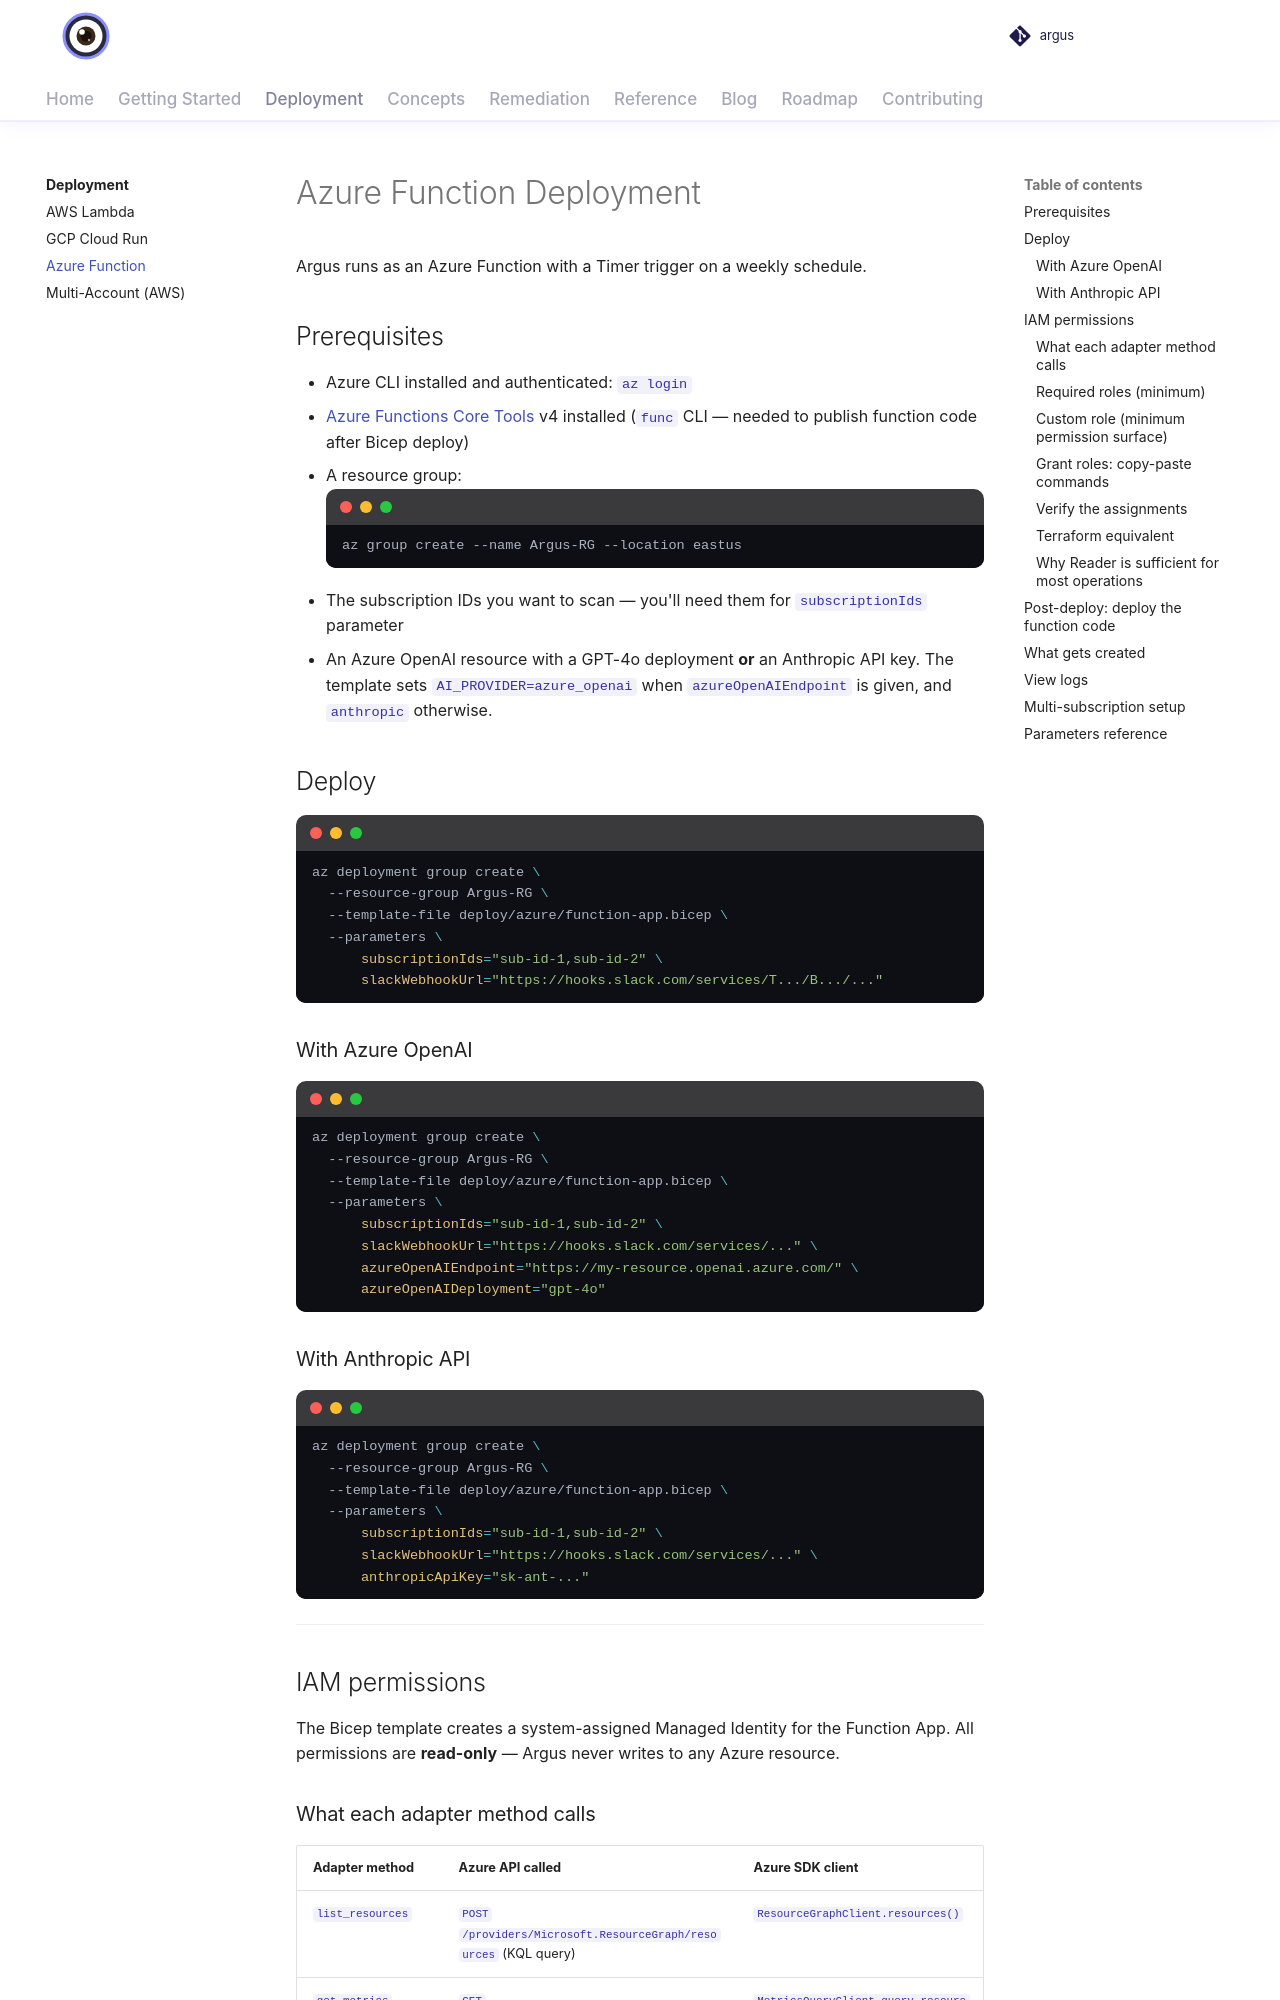

repository: vamshisiddarth/argus · page: 0.6.0/deployment/azure/index.html · generator: mkdocs

# Azure Function Deployment

Argus runs as an Azure Function with a Timer trigger on a weekly schedule.

## Prerequisites

- Azure CLI installed and authenticated: `az login`
- [Azure Functions Core Tools](https://learn.microsoft.com/en-us/azure/azure-functions/functions-run-local) v4 installed (`func` CLI — needed to publish function code after Bicep deploy)
- A resource group:
  ```bash
  az group create --name Argus-RG --location eastus
  ```
- The subscription IDs you want to scan — you'll need them for `subscriptionIds` parameter
- An Azure OpenAI resource with a GPT-4o deployment **or** an Anthropic API key. The template sets `AI_PROVIDER=azure_openai` when `azureOpenAIEndpoint` is given, and `anthropic` otherwise.

## Deploy

```bash
az deployment group create \
  --resource-group Argus-RG \
  --template-file deploy/azure/function-app.bicep \
  --parameters \
      subscriptionIds="sub-id-1,sub-id-2" \
      slackWebhookUrl="https://hooks.slack.com/services/T.../B.../..."
```

### With Azure OpenAI

```bash
az deployment group create \
  --resource-group Argus-RG \
  --template-file deploy/azure/function-app.bicep \
  --parameters \
      subscriptionIds="sub-id-1,sub-id-2" \
      slackWebhookUrl="https://hooks.slack.com/services/..." \
      azureOpenAIEndpoint="https://my-resource.openai.azure.com/" \
      azureOpenAIDeployment="gpt-4o"
```

### With Anthropic API

```bash
az deployment group create \
  --resource-group Argus-RG \
  --template-file deploy/azure/function-app.bicep \
  --parameters \
      subscriptionIds="sub-id-1,sub-id-2" \
      slackWebhookUrl="https://hooks.slack.com/services/..." \
      anthropicApiKey="sk-ant-..."
```

---

## IAM permissions

The Bicep template creates a system-assigned Managed Identity for the Function App.
All permissions are **read-only** — Argus never writes to any Azure resource.
